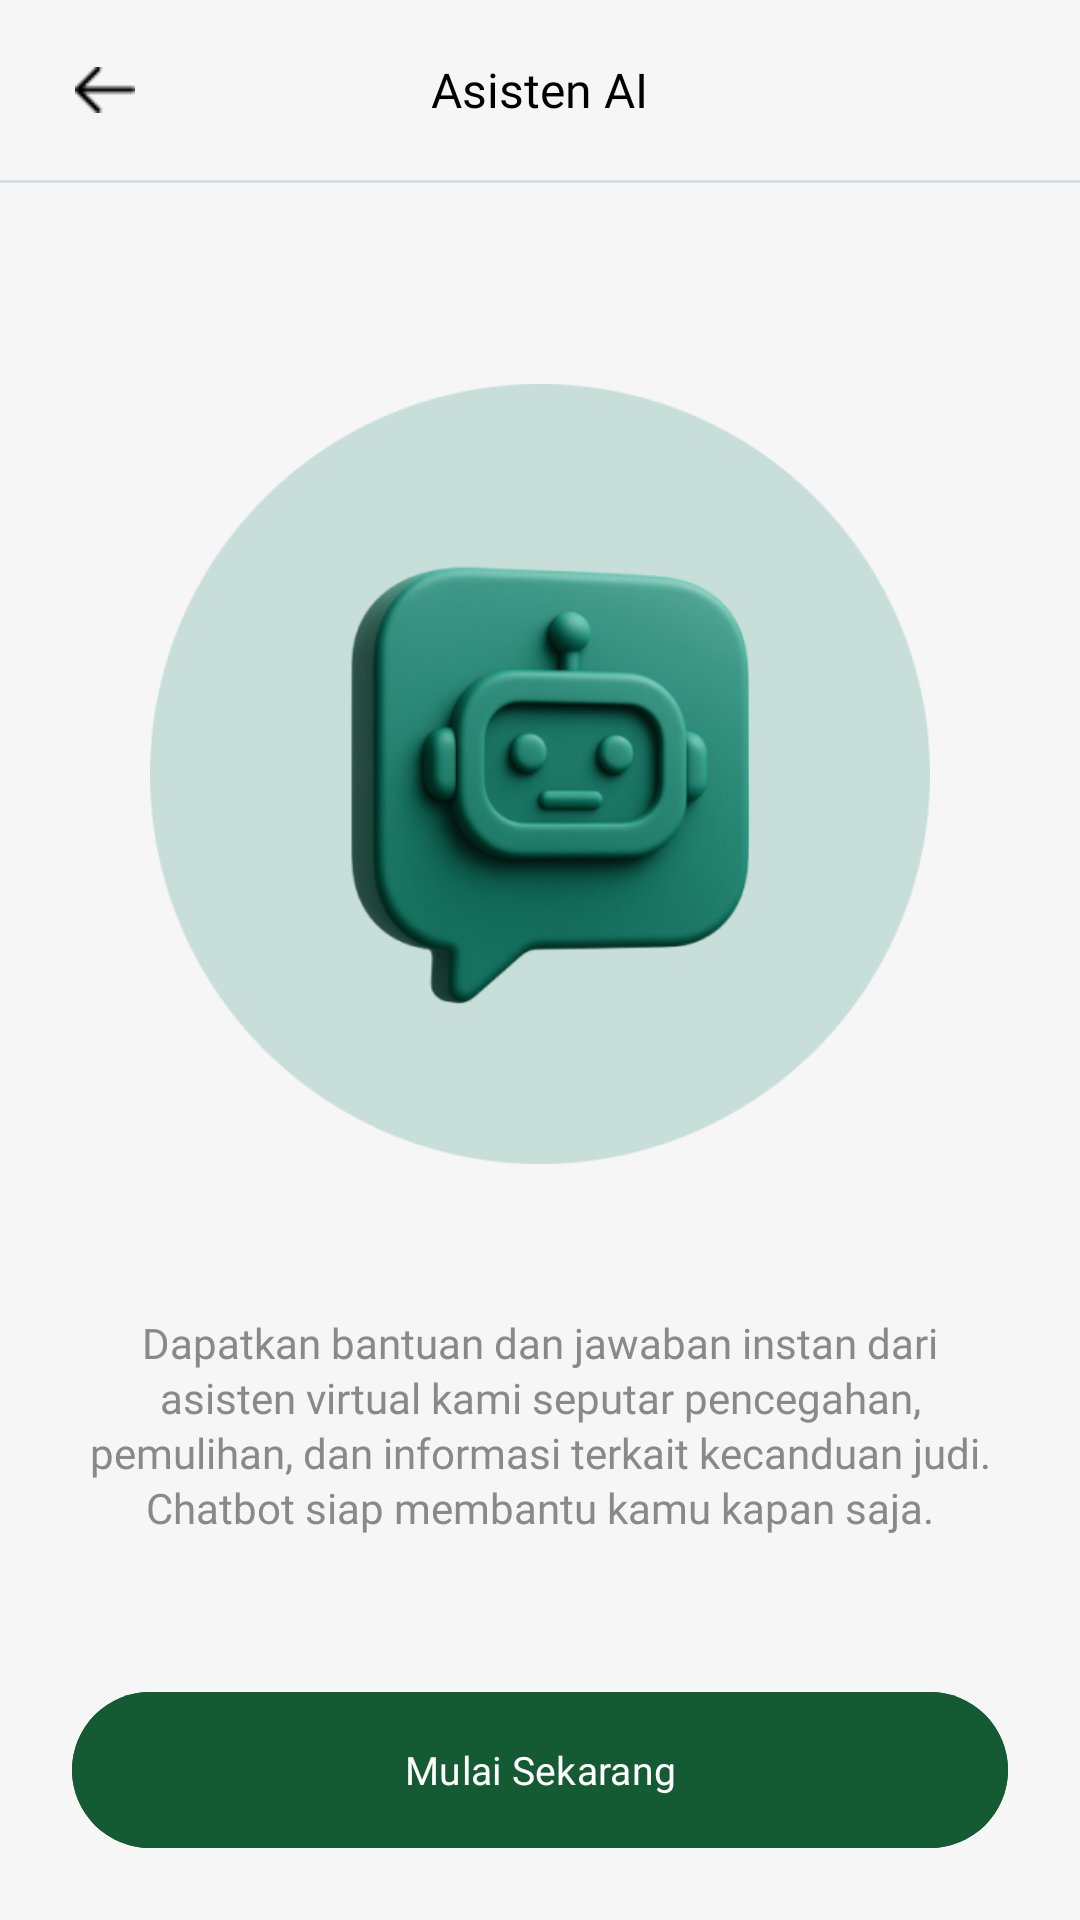

The Android layout XML behind this screen, and the referenced resources:
<!-- AndroidManifest.xml: application theme Theme.OutGambleAndroid -->
<!-- res/layout/activity_chat_bot.xml -->
<?xml version="1.0" encoding="utf-8"?>
<RelativeLayout xmlns:android="http://schemas.android.com/apk/res/android"
    xmlns:app="http://schemas.android.com/apk/res-auto"
    xmlns:tools="http://schemas.android.com/tools"
    android:id="@+id/main"
    android:layout_width="match_parent"
    android:layout_height="match_parent"
    android:background="@color/bg">

    <RelativeLayout
        android:id="@+id/header"
        android:layout_width="match_parent"
        android:layout_height="wrap_content"
        android:gravity="center_vertical"
        android:orientation="horizontal"
        android:paddingHorizontal="20dp"
        android:paddingVertical="15dp">

        <ImageView
            android:id="@+id/btnBack"
            android:layout_width="30dp"
            android:layout_height="30dp"
            android:padding="5dp"
            android:src="@drawable/ic_arrow_left" />

        <TextView
            android:layout_width="wrap_content"
            android:layout_height="wrap_content"
            android:layout_centerInParent="true"
            android:fontFamily="@font/poppins_semibold"
            android:text="Asisten AI"
            android:textColor="@color/textPrimary"
            android:textSize="16sp" />

    </RelativeLayout>

    <View
        android:id="@+id/headerLine"
        android:layout_width="match_parent"
        android:layout_height="1dp"
        android:layout_below="@id/header"
        android:alpha="0.3"
        android:background="#939CBE" />

    <LinearLayout
        android:layout_width="match_parent"
        android:layout_height="match_parent"
        android:gravity="center"
        android:orientation="vertical">

        <ImageView
            android:layout_width="260dp"
            android:layout_height="260dp"
            android:src="@drawable/ic_assistant_ai_high" />

        <TextView
            android:layout_width="match_parent"
            android:layout_height="wrap_content"
            android:layout_marginHorizontal="25dp"
            android:layout_marginTop="50dp"
            android:fontFamily="@font/poppins_medium"
            android:lineSpacingExtra="2dp"
            android:text="Dapatkan bantuan dan jawaban instan dari asisten virtual kami seputar pencegahan, pemulihan, dan informasi terkait kecanduan judi. Chatbot siap membantu kamu kapan saja."
            android:textAlignment="center"
            android:textColor="@color/textThirdtinary"
            android:textSize="14sp" />


    </LinearLayout>


    <com.google.android.material.button.MaterialButton
        android:id="@+id/btnStart"
        android:layout_width="match_parent"
        android:layout_height="60dp"
        android:layout_alignParentBottom="true"
        android:layout_marginHorizontal="24dp"
        android:layout_marginBottom="20dp"
        android:backgroundTint="@color/primary"
        android:fontFamily="@font/poppins_semibold"
        android:text="Mulai Sekarang"
        android:textColor="@color/white"
        android:textSize="13sp" />


</RelativeLayout>
<!-- resources referenced by this layout -->
<resources>
  <color name="bg">#F6F6F6</color>
  <color name="primary">#145A32</color>
  <color name="textPrimary">#000</color>
  <color name="textThirdtinary">#898989</color>
  <color name="white">#FFFFFFFF</color>
  <!-- drawable ic_arrow_left: png bitmap (drawable, 163 bytes) -->
  <!-- drawable ic_assistant_ai_high: png bitmap (drawable, 144670 bytes) -->
  <style name="Theme.OutGambleAndroid" parent="Base.Theme.OutGambleAndroid" />
  <style name="Base.Theme.OutGambleAndroid" parent="Theme.Material3.DayNight.NoActionBar">
          
          
      </style>
</resources>
